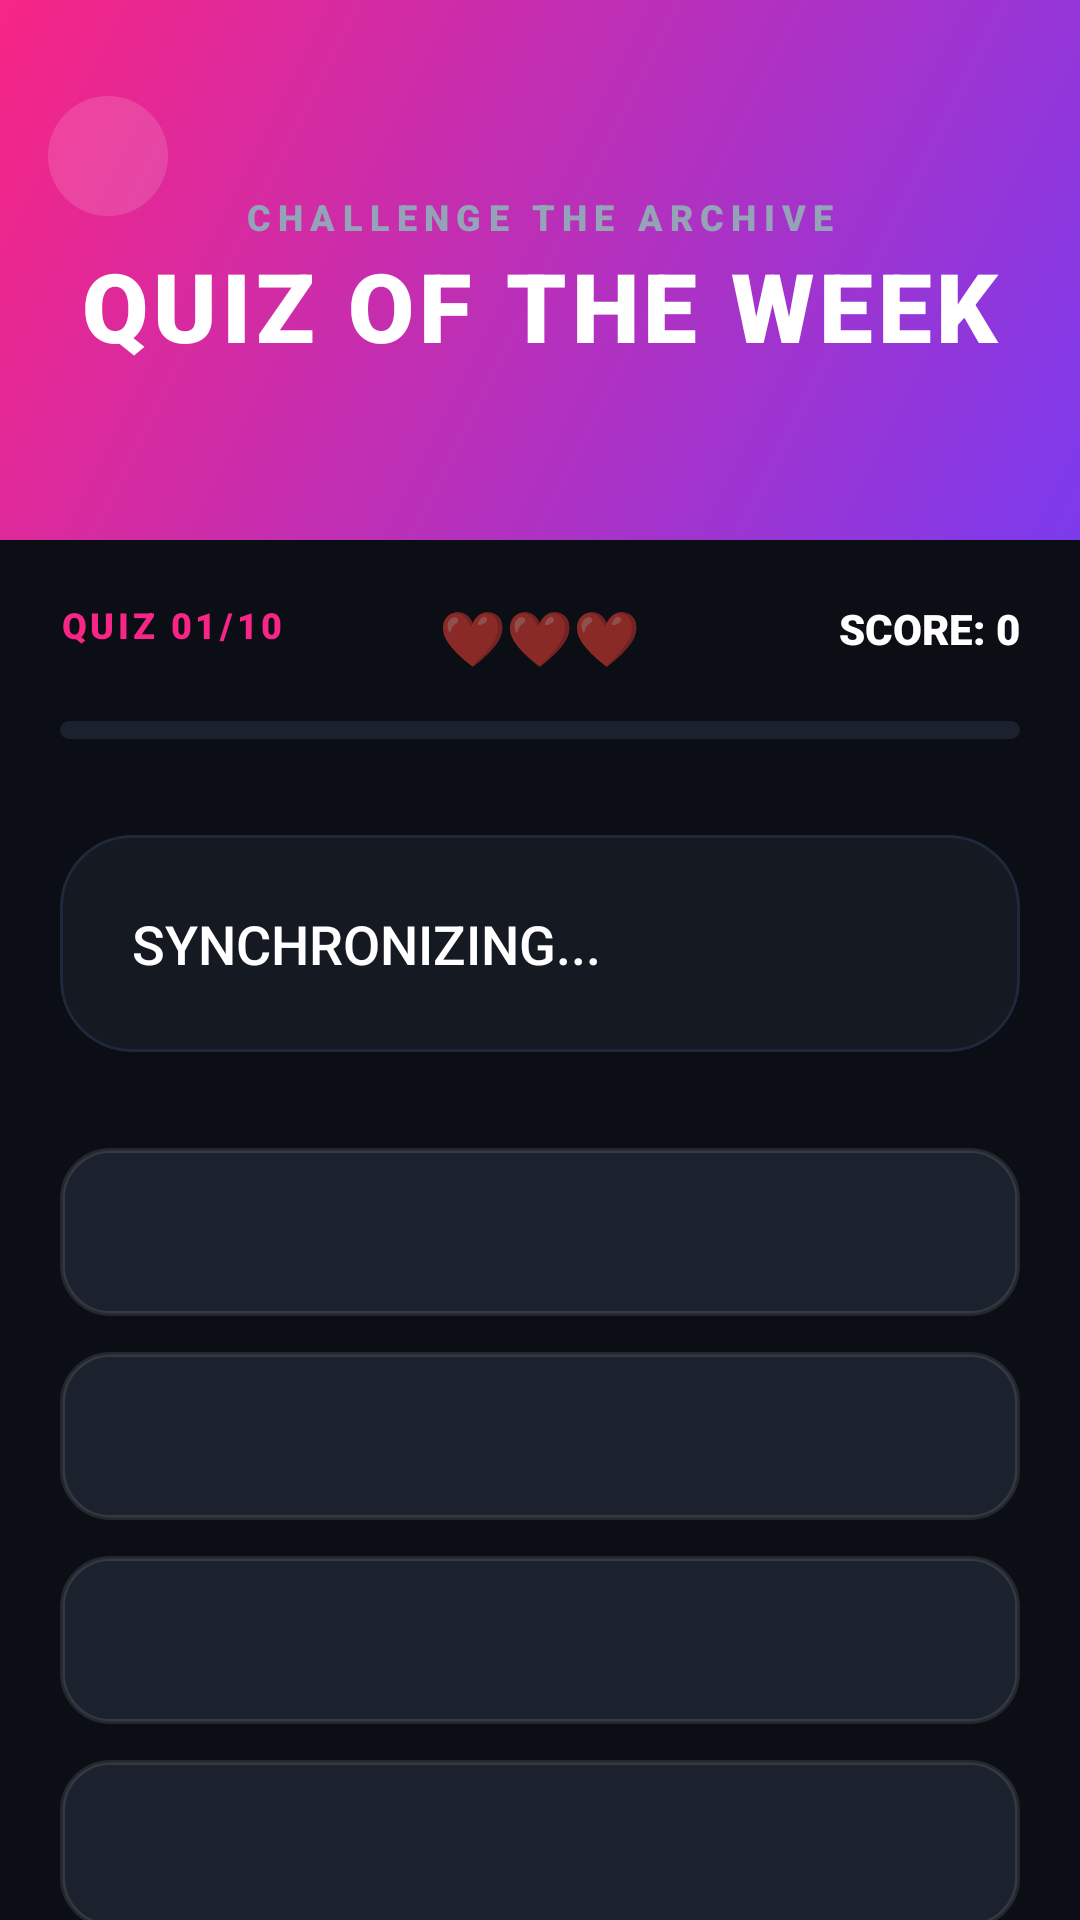

Layout XML and referenced resources for this Android screen:
<!-- AndroidManifest.xml: application theme Theme.AnimeApp -->
<!-- res/layout/fragment_quiz.xml -->
<?xml version="1.0" encoding="utf-8"?>
<LinearLayout xmlns:android="http://schemas.android.com/apk/res/android"
    xmlns:app="http://schemas.android.com/apk/res-auto"
    android:layout_width="match_parent"
    android:layout_height="match_parent"
    android:background="@color/colorBackground"
    android:orientation="vertical">

    <androidx.constraintlayout.widget.ConstraintLayout
        android:layout_width="match_parent"
        android:layout_height="180dp">

        <View
            android:layout_width="match_parent"
            android:layout_height="match_parent"
            android:background="@drawable/gradient_primary_accent" />

        <View
            android:layout_width="match_parent"
            android:layout_height="80dp"
            android:background="@drawable/gradient_scrim_bottom"
            app:layout_constraintBottom_toBottomOf="parent" />

        <LinearLayout
            android:layout_width="match_parent"
            android:layout_height="wrap_content"
            android:gravity="center"
            android:orientation="vertical"
            android:paddingTop="64dp"
            app:layout_constraintTop_toTopOf="parent">

            <TextView
                android:layout_width="wrap_content"
                android:layout_height="wrap_content"
                android:fontFamily="sans-serif-black"
                android:letterSpacing="0.2"
                android:text="CHALLENGE THE ARCHIVE"
                android:textColor="@color/colorTextSecondary"
                android:textSize="12sp" />

            <TextView
                android:layout_width="wrap_content"
                android:layout_height="wrap_content"
                android:fontFamily="sans-serif-black"
                android:letterSpacing="0.05"
                android:text="QUIZ OF THE WEEK"
                android:textColor="@color/colorWhite"
                android:textSize="32sp" />
        </LinearLayout>

        <ImageView
            android:id="@+id/btnBack"
            android:layout_width="40dp"
            android:layout_height="40dp"
            android:layout_marginStart="16dp"
            android:layout_marginTop="32dp"
            android:background="@drawable/circle_bg"
            android:backgroundTint="#22FFFFFF"
            android:padding="10dp"
            android:src="@drawable/ic_back"
            app:layout_constraintStart_toStartOf="parent"
            app:layout_constraintTop_toTopOf="parent"
            app:tint="@color/colorWhite" />
    </androidx.constraintlayout.widget.ConstraintLayout>

    <LinearLayout
        android:layout_width="match_parent"
        android:layout_height="match_parent"
        android:orientation="vertical"
        android:paddingHorizontal="20dp"
        android:paddingTop="20dp">

        <RelativeLayout
            android:layout_width="match_parent"
            android:layout_height="wrap_content"
            android:layout_marginBottom="16dp">

            <TextView
                android:id="@+id/tvQuestionCount"
                android:layout_width="wrap_content"
                android:layout_height="wrap_content"
                android:fontFamily="sans-serif-black"
                android:letterSpacing="0.1"
                android:text="QUIZ 01/10"
                android:textColor="@color/colorAccent"
                android:textSize="12sp" />

            <TextView
                android:id="@+id/tvLives"
                android:layout_width="wrap_content"
                android:layout_height="wrap_content"
                android:layout_centerHorizontal="true"
                android:text="❤️❤️❤️"
                android:textSize="18sp" />

            <TextView
                android:id="@+id/tvScore"
                android:layout_width="wrap_content"
                android:layout_height="wrap_content"
                android:layout_alignParentEnd="true"
                android:fontFamily="sans-serif-black"
                android:text="SCORE: 0"
                android:textColor="@color/colorWhite" />
        </RelativeLayout>

        <ProgressBar
            android:id="@+id/quizProgress"
            style="?android:attr/progressBarStyleHorizontal"
            android:layout_width="match_parent"
            android:layout_height="6dp"
            android:layout_marginBottom="32dp"
            android:progressDrawable="@drawable/custom_progress_bar" />

        <com.google.android.material.card.MaterialCardView
            style="@style/ModernCard"
            android:layout_width="match_parent"
            android:layout_height="wrap_content"
            android:layout_marginBottom="32dp"
            app:cardBackgroundColor="@color/colorSurface">

            <TextView
                android:id="@+id/tvQuestion"
                android:layout_width="match_parent"
                android:layout_height="wrap_content"
                android:fontFamily="sans-serif-medium"
                android:padding="24dp"
                android:text="SYNCHRONIZING..."
                android:textColor="@android:color/white"
                android:textSize="18sp"
                android:lineSpacingExtra="4dp" />
        </com.google.android.material.card.MaterialCardView>

        <androidx.appcompat.widget.AppCompatButton
            android:id="@+id/btnOption1"
            android:layout_width="match_parent"
            android:layout_height="56dp"
            android:layout_marginBottom="12dp"
            android:background="@drawable/quiz_option_bg"
            android:fontFamily="sans-serif-medium"
            android:gravity="start|center_vertical"
            android:paddingHorizontal="20dp"
            android:textAllCaps="false"
            android:textColor="@android:color/white" />

        <androidx.appcompat.widget.AppCompatButton
            android:id="@+id/btnOption2"
            android:layout_width="match_parent"
            android:layout_height="56dp"
            android:layout_marginBottom="12dp"
            android:background="@drawable/quiz_option_bg"
            android:fontFamily="sans-serif-medium"
            android:gravity="start|center_vertical"
            android:paddingHorizontal="20dp"
            android:textAllCaps="false"
            android:textColor="@android:color/white" />

        <androidx.appcompat.widget.AppCompatButton
            android:id="@+id/btnOption3"
            android:layout_width="match_parent"
            android:layout_height="56dp"
            android:layout_marginBottom="12dp"
            android:background="@drawable/quiz_option_bg"
            android:fontFamily="sans-serif-medium"
            android:gravity="start|center_vertical"
            android:paddingHorizontal="20dp"
            android:textAllCaps="false"
            android:textColor="@android:color/white" />

        <androidx.appcompat.widget.AppCompatButton
            android:id="@+id/btnOption4"
            android:layout_width="match_parent"
            android:layout_height="56dp"
            android:layout_marginBottom="12dp"
            android:background="@drawable/quiz_option_bg"
            android:fontFamily="sans-serif-medium"
            android:gravity="start|center_vertical"
            android:paddingHorizontal="20dp"
            android:textAllCaps="false"
            android:textColor="@android:color/white" />
    </LinearLayout>
</LinearLayout>
<!-- resources referenced by this layout -->
<resources>
  <color name="colorAccent">#F72585</color>
  <color name="colorBackground">#0B0E14</color>
  <color name="colorSurface">#151921</color>
  <color name="colorTextSecondary">#94A3B8</color>
  <color name="colorWhite">#FFFFFF</color>
  <!-- drawable circle_bg (drawable) -->
  <?xml version="1.0" encoding="utf-8"?>
  <shape xmlns:android="http://schemas.android.com/apk/res/android"
      android:shape="oval">
      <solid android:color="#2A2A2A" />
      <size
          android:width="48dp"
          android:height="48dp" />
  </shape>
  <!-- drawable custom_progress_bar (drawable) -->
  <?xml version="1.0" encoding="utf-8"?>
  <layer-list xmlns:android="http://schemas.android.com/apk/res/android">
      <item android:id="@android:id/background">
          <shape>
              <corners android:radius="10dp" />
              <solid android:color="@color/colorCard" />
          </shape>
      </item>
      <item android:id="@android:id/progress">
          <scale android:scaleWidth="100%">
              <shape>
                  <corners android:radius="10dp" />
                  <gradient
                      android:endColor="@color/colorAccent"
                      android:startColor="@color/colorPrimary"
                      android:type="linear" />
              </shape>
          </scale>
      </item>
  </layer-list>
  <!-- drawable gradient_primary_accent (drawable) -->
  <?xml version="1.0" encoding="utf-8"?>
  <shape xmlns:android="http://schemas.android.com/apk/res/android">
      <gradient
          android:angle="135"
          android:endColor="@color/colorAccent"
          android:startColor="@color/colorPrimary"
          android:type="linear" />
  </shape>
  <!-- drawable quiz_option_bg (drawable) -->
  <?xml version="1.0" encoding="utf-8"?>
  <shape xmlns:android="http://schemas.android.com/apk/res/android">
      <solid android:color="@color/colorCard" />
      <corners android:radius="16dp" />
      <stroke android:width="1.5dp" android:color="#1AFFFFFF" />
  </shape>
  <style name="ModernCard" parent="Widget.MaterialComponents.CardView">
          <item name="cardCornerRadius">24dp</item>
          <item name="cardElevation">0dp</item>
          <item name="cardBackgroundColor">@color/colorCard</item>
          <item name="strokeWidth">1dp</item>
          <item name="strokeColor">@color/dividerColor</item>
      </style>
  <color name="colorCard">#1C222D</color>
  <color name="colorPrimary">#7C3AED</color>
  <color name="dividerColor">#1E293B</color>
  <color name="colorPrimaryDark">#5B21B6</color>
  <color name="white">#FFFFFF</color>
  <style name="CustomBottomNavigation" parent="Widget.MaterialComponents.BottomNavigationView">
          <item name="itemIconTint">@color/bottom_nav_colors</item>
          <item name="itemTextColor">@color/bottom_nav_colors</item>
          <item name="backgroundTint">@color/bottomNavBg</item>
          <item name="labelVisibilityMode">labeled</item>
          <item name="itemRippleColor">@color/colorPrimary</item>
      </style>
  <style name="ModernHeadline" parent="TextAppearance.MaterialComponents.Headline6">
          <item name="android:fontFamily">sans-serif-black</item>
          <item name="android:textColor">@color/colorTextPrimary</item>
      </style>
  <color name="bottomNavBg">#0F172A</color>
  <color name="colorTextPrimary">#F8FAFC</color>
</resources>
